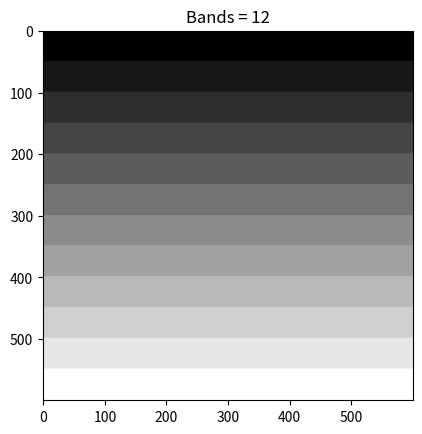

This figure's Python source:
from matplotlib import pyplot as plt
import numpy as np

height = 600
width = 600

img = np.ones([height, width, 3], dtype = np.uint8)
img[:] = 255

n = 12 #n = number of bands
shade = np.linspace(0, 255, n)
markers = np.round(np.linspace(0, height-1, n+1))
for i in range(0, len(markers)-1):
    img[int(markers[i]):int(markers[i+1]), :] = shade[i]
    
plt.title(f'Bands = {n}')
plt.imshow(img)
plt.show()
